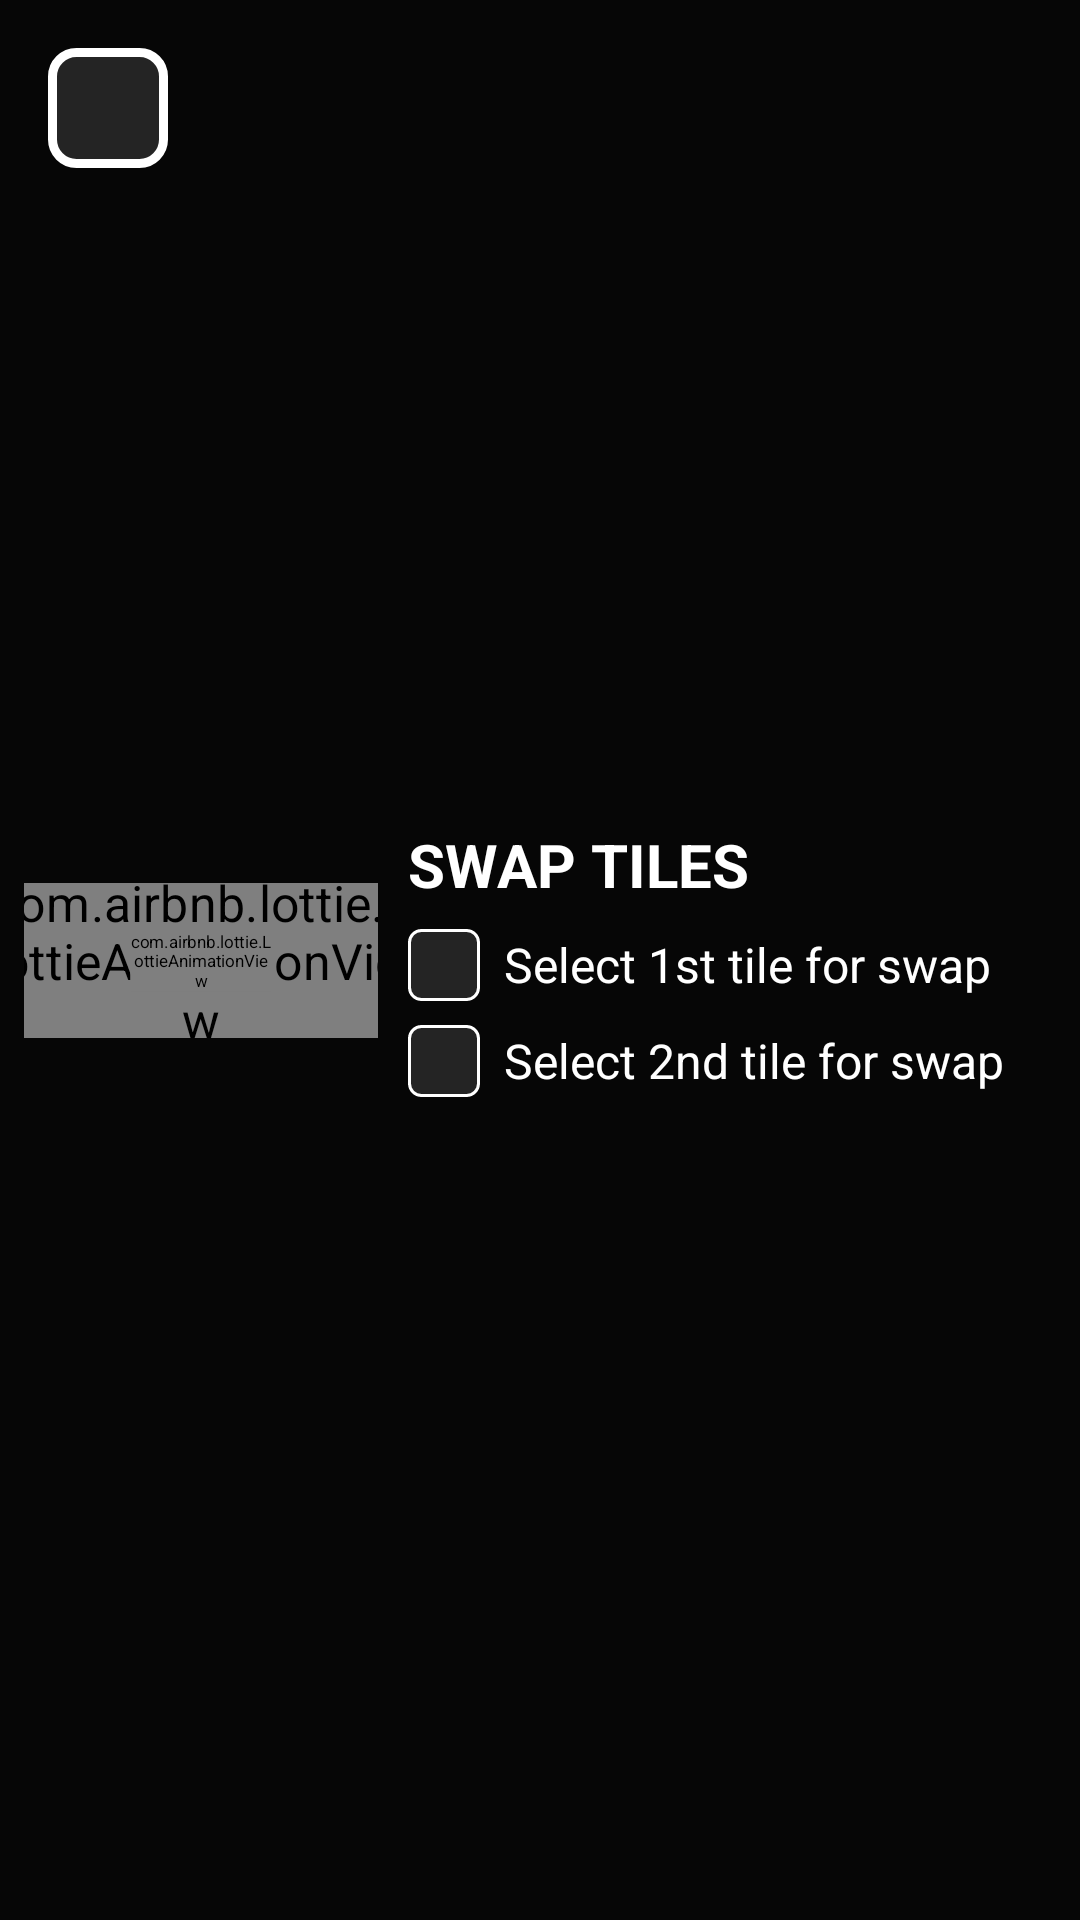

This screen was rendered from an Android layout file. Write that file and the resources it references.
<!-- AndroidManifest.xml: application theme Theme.GameSide2048Champs -->
<!-- res/layout/fragment_swap_tiles.xml -->
<?xml version="1.0" encoding="utf-8"?>
<androidx.constraintlayout.widget.ConstraintLayout xmlns:android="http://schemas.android.com/apk/res/android"
    xmlns:app="http://schemas.android.com/apk/res-auto"
    xmlns:tools="http://schemas.android.com/tools"
    android:id="@+id/swap_tiles_fragment_root_layout"
    android:layout_width="match_parent"
    android:layout_height="match_parent"
    android:background="@drawable/tools_background_film"
    android:clickable="true"
    android:focusable="true"
    tools:context=".fragments.SwapTilesFragment">

    <androidx.constraintlayout.widget.Guideline
        android:id="@+id/vertical_guide_left_1_swap_tiles_fragment"
        android:layout_width="wrap_content"
        android:layout_height="wrap_content"
        android:orientation="vertical"
        app:layout_constraintGuide_percent="0.35" />

    <androidx.appcompat.widget.AppCompatImageView
        android:id="@+id/back_swap_tiles_fragment_button"
        android:layout_width="40dp"
        android:layout_height="40dp"
        android:layout_marginStart="16dp"
        android:layout_marginTop="16dp"
        android:background="@drawable/click_button_small"
        android:contentDescription="Back button for closing SwapTilesFragment"
        android:padding="6dp"
        app:layout_constraintStart_toStartOf="parent"
        app:layout_constraintTop_toTopOf="parent"
        app:srcCompat="@drawable/back_arrow" />

    <FrameLayout
        android:id="@+id/tool_preview_swap_tiles_fragment_frame_layout"
        android:layout_width="0dp"
        android:layout_height="wrap_content"
        android:layout_marginStart="8dp"
        app:layout_constraintBottom_toBottomOf="parent"
        app:layout_constraintEnd_toEndOf="@id/vertical_guide_left_1_swap_tiles_fragment"
        app:layout_constraintStart_toStartOf="parent"
        app:layout_constraintTop_toTopOf="parent">

        <com.airbnb.lottie.LottieAnimationView
            android:id="@+id/rotating_light_swap_tiles_fragment_lottie"
            android:layout_width="match_parent"
            android:layout_height="wrap_content"
            android:layout_gravity="center"
            android:scaleX="1.2"
            android:scaleY="1.2"
            app:lottie_autoPlay="true"
            app:lottie_loop="true"
            app:lottie_rawRes="@raw/rotating_light"
            app:lottie_repeatMode="restart"
            app:lottie_speed="0.8" />

        <com.airbnb.lottie.LottieAnimationView
            android:id="@+id/swap_tiles_preview_swap_tiles_fragment_lottie"
            android:layout_width="match_parent"
            android:layout_height="wrap_content"
            android:layout_gravity="center"
            android:scaleX="0.4"
            android:scaleY="0.4"
            app:lottie_autoPlay="false"
            app:lottie_loop="true"
            app:lottie_rawRes="@raw/standard_tools_swap_tiles_grid"
            app:lottie_repeatMode="restart"
            app:lottie_speed="0.7" />

    </FrameLayout>

    <androidx.constraintlayout.widget.ConstraintLayout
        android:layout_width="0dp"
        android:layout_height="wrap_content"
        android:layout_marginHorizontal="10dp"
        app:layout_constraintBottom_toBottomOf="parent"
        app:layout_constraintEnd_toEndOf="parent"
        app:layout_constraintStart_toStartOf="@id/vertical_guide_left_1_swap_tiles_fragment"
        app:layout_constraintTop_toTopOf="parent">

        <LinearLayout
            android:id="@+id/tool_title_swap_tiles_fragment_linear_layout"
            android:layout_width="wrap_content"
            android:layout_height="wrap_content"
            android:layout_marginBottom="8dp"
            android:orientation="horizontal"
            app:layout_constraintBottom_toTopOf="@id/first_click_swap_tiles_fragment_check_box"
            app:layout_constraintStart_toStartOf="parent"
            app:layout_constraintTop_toTopOf="parent">

            <androidx.appcompat.widget.AppCompatTextView
                android:id="@+id/tool_title_swap_tiles_fragment_text_view"
                android:layout_width="wrap_content"
                android:layout_height="wrap_content"
                android:layout_marginEnd="4dp"
                android:scrollHorizontally="false"
                android:text="SWAP TILES"
                android:textColor="@color/text_color"
                android:textSize="20sp"
                android:textStyle="bold" />

            <androidx.appcompat.widget.AppCompatImageView
                android:id="@+id/tool_title_completed_swap_tiles_fragment_image_view"
                android:layout_width="32dp"
                android:layout_height="match_parent" />

        </LinearLayout>

        
        <androidx.appcompat.widget.AppCompatCheckBox
            android:id="@+id/first_click_swap_tiles_fragment_check_box"
            android:layout_width="wrap_content"
            android:layout_height="wrap_content"
            android:layout_marginBottom="8dp"
            android:paddingStart="8dp"
            android:checked="false"
            android:text="Select 1st tile for swap"
            android:textColor="@color/text_color"
            android:textSize="16sp"
            android:textStyle="normal"
            android:button="@drawable/check_box_selector"
            app:theme="@style/CustomCheckBox"
            app:layout_constraintBottom_toTopOf="@id/second_click_swap_tiles_fragment_check_box"
            app:layout_constraintStart_toStartOf="parent"
            app:layout_constraintTop_toBottomOf="@id/tool_title_swap_tiles_fragment_linear_layout" />

        
        <androidx.appcompat.widget.AppCompatCheckBox
            android:id="@+id/second_click_swap_tiles_fragment_check_box"
            android:layout_width="wrap_content"
            android:layout_height="wrap_content"
            android:paddingStart="8dp"
            android:checked="false"
            android:text="Select 2nd tile for swap"
            android:textColor="@color/text_color"
            android:textSize="16sp"
            android:textStyle="normal"
            android:button="@drawable/check_box_selector"
            app:theme="@style/CustomCheckBox"
            app:layout_constraintBottom_toBottomOf="parent"
            app:layout_constraintStart_toStartOf="parent"
            app:layout_constraintTop_toBottomOf="@id/first_click_swap_tiles_fragment_check_box" />

    </androidx.constraintlayout.widget.ConstraintLayout>

</androidx.constraintlayout.widget.ConstraintLayout>
<!-- resources referenced by this layout -->
<resources>
  <color name="text_color">#FFFFFF</color>
  <!-- drawable back_arrow (drawable) -->
  <?xml version="1.0" encoding="utf-8"?>
  <vector xmlns:android="http://schemas.android.com/apk/res/android"
      android:width="24dp"
      android:height="24dp"
      android:viewportWidth="24"
      android:viewportHeight="24">
      <path
          android:fillColor="@color/game_text_color"
          android:pathData="M20,11H7.83l5.59,-5.59L12,4l-8,8 8,8 1.41,-1.41L7.83,13H20v-2z" />
  </vector>
  <!-- drawable check_box_selector (drawable) -->
  <?xml version="1.0" encoding="utf-8"?>
  <selector xmlns:android="http://schemas.android.com/apk/res/android">
      <item android:state_checked="true" android:drawable="@drawable/check_box_true" />
      <item android:state_checked="false" android:drawable="@drawable/check_box_false" />
  </selector>
  <!-- drawable click_button_small (drawable) -->
  <?xml version="1.0" encoding="utf-8"?>
  <ripple xmlns:android="http://schemas.android.com/apk/res/android"
      android:color="@color/white">
      <item android:id="@android:id/mask">
          <shape android:shape="rectangle">
              <solid android:color="#000000" />
              <corners android:radius="8dp" />
          </shape>
      </item>
      <item android:drawable="@drawable/rounded_corners_button_small" />
  </ripple>
  <!-- drawable tools_background_film (drawable) -->
  <?xml version="1.0" encoding="utf-8"?>
  <layer-list xmlns:android="http://schemas.android.com/apk/res/android"
      android:opacity="opaque">
      <item android:drawable="@color/primary_background_color" />
      <item android:drawable="@color/black_translucent_film_tools_fragment_background" />
  </layer-list>
  <style name="CustomCheckBox">
          <item name="colorControlActivated">@color/white</item>
          <item name="colorControlHighlight">@color/white</item>
      </style>
  <!-- drawable check_box_false (drawable) -->
  <?xml version="1.0" encoding="utf-8"?>
  <shape xmlns:android="http://schemas.android.com/apk/res/android"
      android:shape="rectangle">
      <size android:height="24dp" android:width="24dp"/>
      <stroke
          android:width="1dp"
          android:color="@color/white" />
      <solid android:color="@color/primary_background_overlay_dark" />
      <corners android:radius="4dp" />
  </shape>
  <color name="white">#FFFFFFFF</color>
  <!-- drawable rounded_corners_button_small (drawable) -->
  <?xml version="1.0" encoding="utf-8"?>
  <shape xmlns:android="http://schemas.android.com/apk/res/android"
      android:shape="rectangle">
      <stroke
          android:width="3dp"
          android:color="@color/text_color" />
      <solid android:color="@color/primary_background_overlay_dark" />
      <corners android:radius="8dp" />
  </shape>
  <color name="primary_background_color">#141414</color>
  <color name="black_translucent_film_tools_fragment_background">#B3000000</color>
  <color name="teal_200">#FF03DAC5</color>
  <color name="teal_700">#FF018786</color>
  <color name="black">#FF000000</color>
  <color name="dialog_background_film">#D9000000</color>
  <color name="primary_background_overlay_dark">#242424</color>
  <!-- drawable check_box_tick (drawable) -->
  <?xml version="1.0" encoding="utf-8"?>
  <vector xmlns:android="http://schemas.android.com/apk/res/android"
      android:width="240dp"
      android:height="240dp"
      android:viewportWidth="469.18"
      android:viewportHeight="469.18">
      
  
      <path
          android:fillColor="@color/custom_green"
          android:pathData="M462.5,96.19l-21.73,-21.73c-8.95,-8.95 -23.56,-8.95 -32.59,0L180.37,302.36l-119.34,-119.34c-8.95,-8.95 -23.56,-8.95 -32.59,0L6.71,204.75c-8.95,8.95 -8.95,23.56 0,32.59L164,394.62c4.51,4.51 10.33,6.81 16.22,6.81s11.78,-2.3 16.22,-6.81L462.27,128.78C471.45,119.68 471.45,105.14 462.5,96.19z" />
  </vector>
  <color name="custom_green">#42D16F</color>
</resources>
